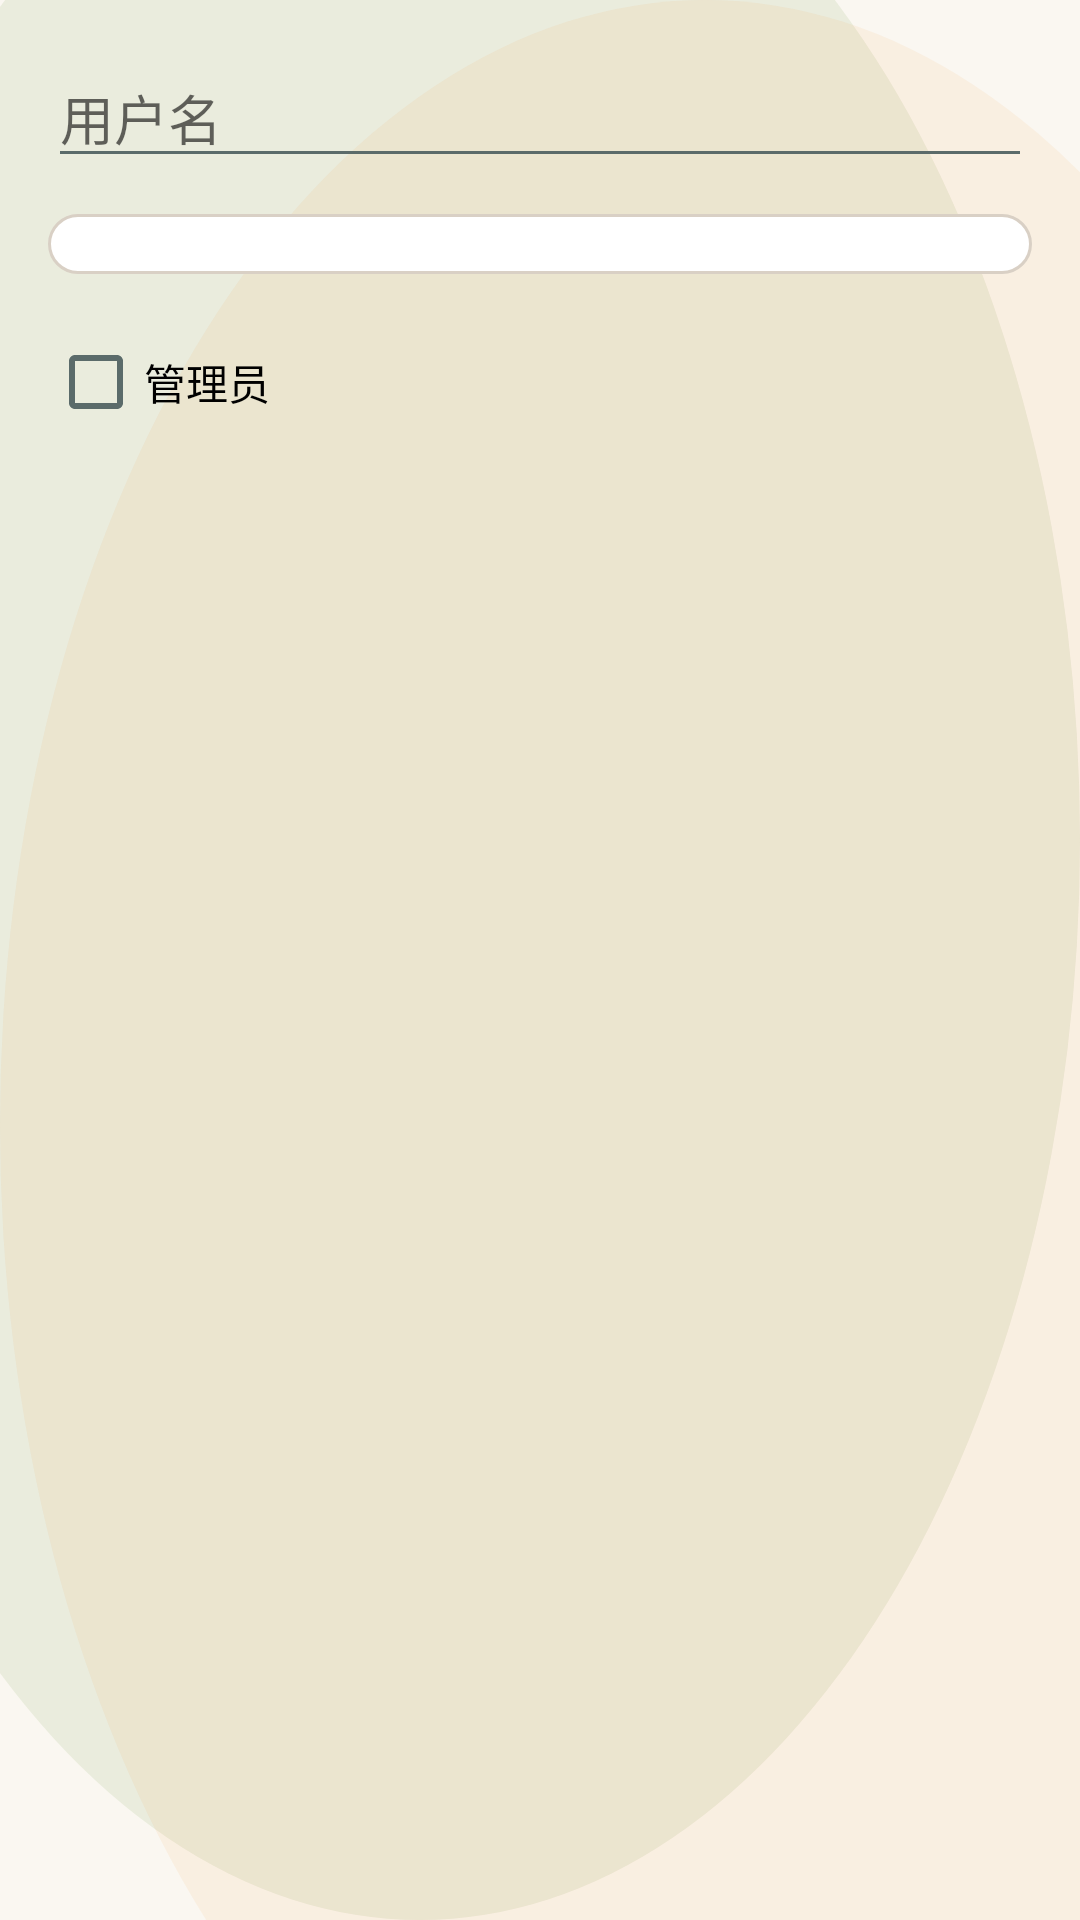

Produce the Android XML layout that renders to this screen, including the resource entries it uses.
<!-- AndroidManifest.xml: application theme Theme.Rabbit -->
<!-- res/layout/dialog_house_member.xml -->
<?xml version="1.0" encoding="utf-8"?>
<LinearLayout xmlns:android="http://schemas.android.com/apk/res/android"
    android:layout_width="match_parent"
    android:layout_height="wrap_content"
    android:orientation="vertical"
    android:padding="@dimen/rabbit_space_l">

    <EditText
        android:id="@+id/etMemberUserName"
        android:layout_width="match_parent"
        android:layout_height="wrap_content"
        android:hint="用户名" />

    <Spinner
        android:id="@+id/spMemberPerms"
        style="@style/Widget.Rabbit.Spinner"
        android:layout_width="match_parent"
        android:layout_height="wrap_content"
        android:layout_marginTop="@dimen/rabbit_space_m" />

    <CheckBox
        android:id="@+id/cbMemberAdmin"
        android:layout_width="match_parent"
        android:layout_height="wrap_content"
        android:text="管理员"
        android:layout_marginTop="@dimen/rabbit_space_m" />

</LinearLayout>
<!-- resources referenced by this layout -->
<resources>
  <dimen name="rabbit_space_l">16dp</dimen>
  <dimen name="rabbit_space_m">12dp</dimen>
  <style name="Widget.Rabbit.Spinner" parent="Widget.AppCompat.Spinner">
          <item name="android:background">@drawable/bg_edittext</item>
          <item name="android:paddingStart">14dp</item>
          <item name="android:paddingEnd">14dp</item>
          <item name="android:paddingTop">10dp</item>
          <item name="android:paddingBottom">10dp</item>
      </style>
  <!-- drawable bg_edittext (drawable) -->
  <?xml version="1.0" encoding="utf-8"?>
  <shape xmlns:android="http://schemas.android.com/apk/res/android" android:shape="rectangle">
      <solid android:color="@color/rabbit_surface" />
      <stroke
          android:width="1dp"
          android:color="@color/rabbit_outline" />
      <corners android:radius="14dp" />
      <padding
          android:left="12dp"
          android:top="10dp"
          android:right="12dp"
          android:bottom="10dp" />
  </shape>
  <color name="rabbit_primary">#1F6F4A</color>
  <color name="rabbit_primary_dark">#134A32</color>
  <color name="rabbit_secondary">#5C8A2C</color>
  <color name="rabbit_surface">#FFFFFF</color>
  <!-- drawable bg_screen (drawable) -->
  <?xml version="1.0" encoding="utf-8"?>
  <layer-list xmlns:android="http://schemas.android.com/apk/res/android">
      <item>
          <shape android:shape="rectangle">
              <solid android:color="@color/rabbit_bg" />
          </shape>
      </item>
      <item android:top="-80dp" android:left="-80dp">
          <shape android:shape="oval">
              <size android:width="260dp" android:height="260dp" />
              <solid android:color="#1A5C8A2C" />
          </shape>
      </item>
      <item android:bottom="-110dp" android:right="-110dp">
          <shape android:shape="oval">
              <size android:width="320dp" android:height="320dp" />
              <solid android:color="#14F28B30" />
          </shape>
      </item>
  </layer-list>
  <style name="Widget.Rabbit.Button" parent="Widget.MaterialComponents.Button">
          <item name="android:textAllCaps">false</item>
          <item name="cornerRadius">@dimen/rabbit_radius_m</item>
          <item name="rippleColor">#22FFFFFF</item>
      </style>
  <style name="Widget.Rabbit.Button.Outlined" parent="Widget.MaterialComponents.Button.OutlinedButton">
          <item name="android:textAllCaps">false</item>
          <item name="cornerRadius">@dimen/rabbit_radius_m</item>
          <item name="strokeColor">@color/rabbit_outline</item>
          <item name="strokeWidth">1dp</item>
      </style>
  <style name="Widget.Rabbit.Button.Text" parent="Widget.MaterialComponents.Button.TextButton">
          <item name="android:textAllCaps">false</item>
          <item name="cornerRadius">@dimen/rabbit_radius_m</item>
          <item name="rippleColor">#22FFFFFF</item>
      </style>
  <style name="Widget.Rabbit.Card" parent="Widget.MaterialComponents.CardView">
          <item name="cardCornerRadius">@dimen/rabbit_radius_l</item>
          <item name="cardUseCompatPadding">true</item>
          <item name="cardElevation">2dp</item>
          <item name="strokeColor">@color/rabbit_outline</item>
          <item name="strokeWidth">1dp</item>
      </style>
  <style name="Widget.Rabbit.EditText" parent="Widget.AppCompat.EditText">
          <item name="android:background">@drawable/bg_edittext</item>
          <item name="android:textColor">@color/rabbit_text_primary</item>
          <item name="android:textColorHint">@color/rabbit_text_secondary</item>
      </style>
  <color name="rabbit_text_primary">#1D2B2A</color>
  <color name="rabbit_text_secondary">#5B6B6A</color>
  <color name="rabbit_outline">#D9D0C5</color>
  <color name="rabbit_bg">#FAF7F1</color>
  <dimen name="rabbit_radius_m">14dp</dimen>
  <dimen name="rabbit_radius_l">16dp</dimen>
</resources>
